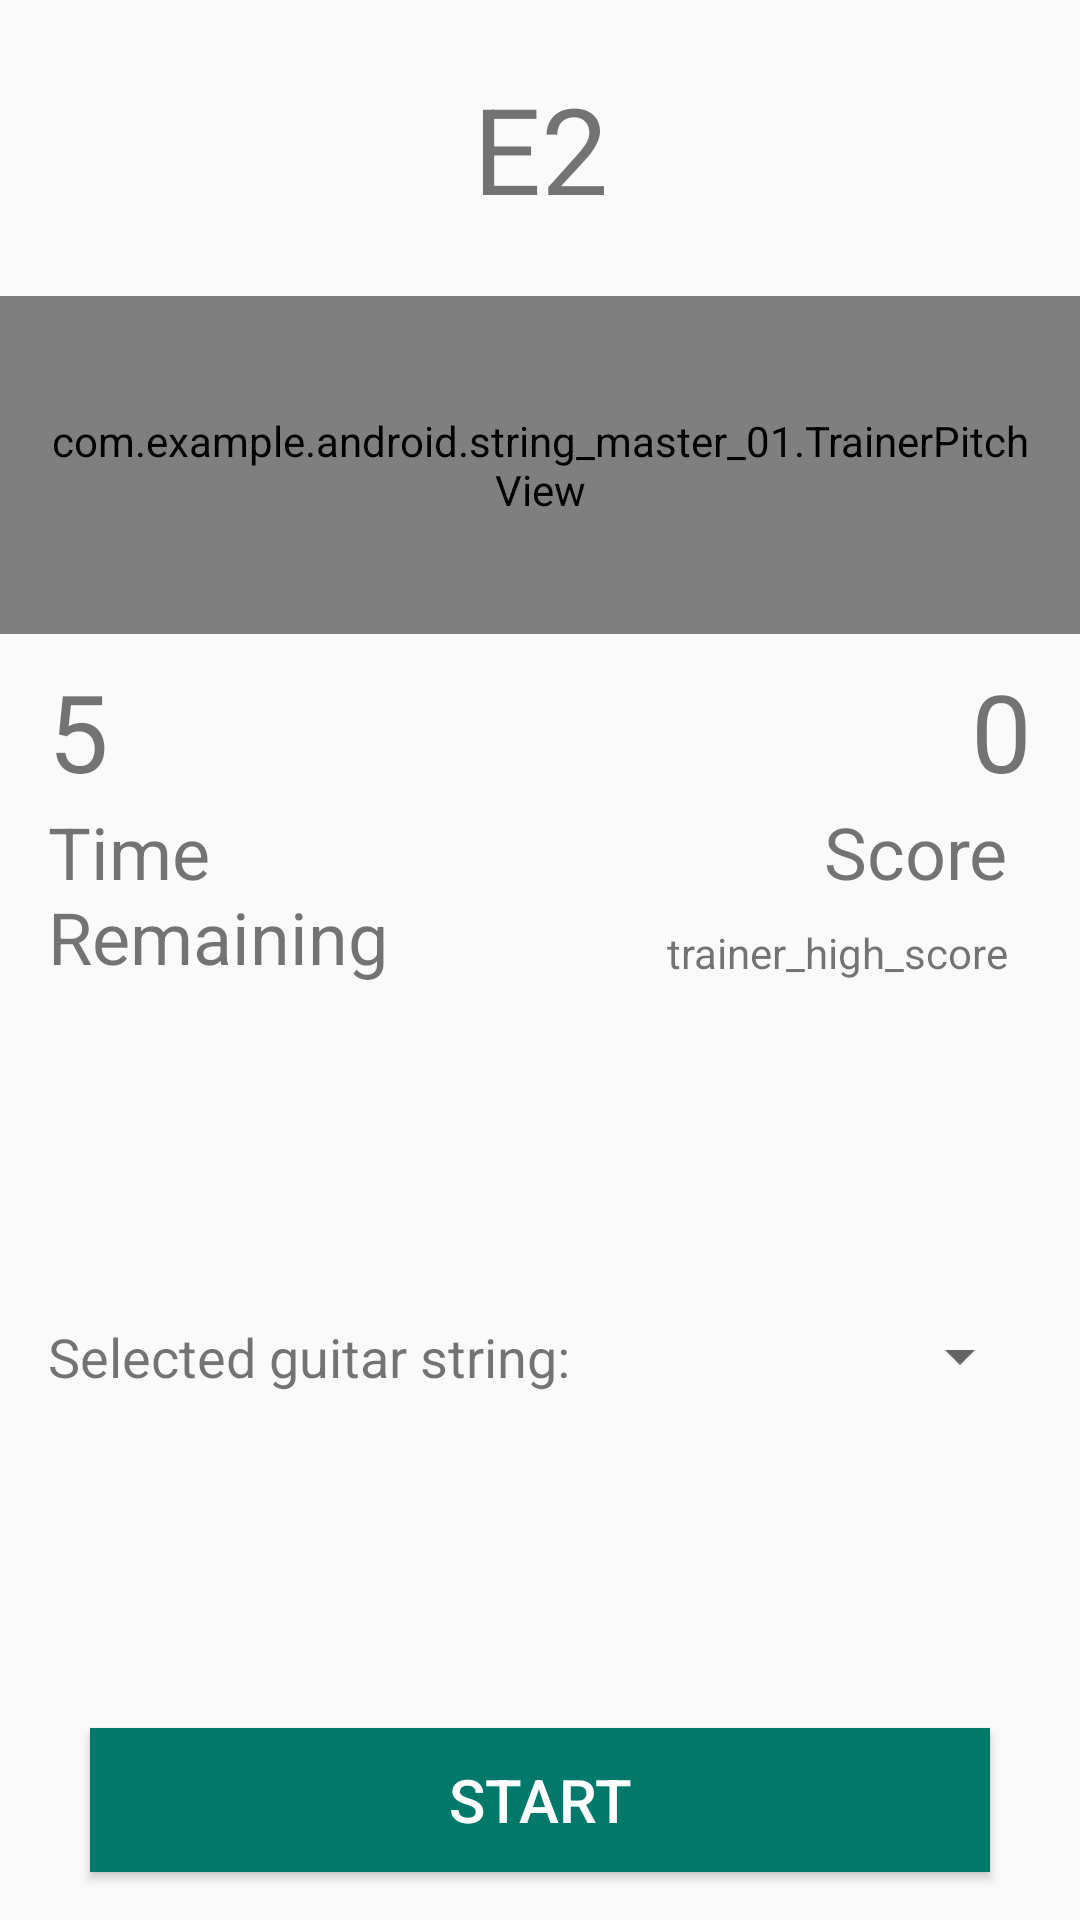

This screen was rendered from an Android layout file. Write that file and the resources it references.
<!-- AndroidManifest.xml: application theme string_master_light -->
<!-- res/layout/trainer_layout.xml -->
<?xml version="1.0" encoding="utf-8"?>
<android.support.constraint.ConstraintLayout xmlns:android="http://schemas.android.com/apk/res/android"
    xmlns:app="http://schemas.android.com/apk/res-auto"
    xmlns:tools="http://schemas.android.com/tools"
    android:id="@+id/Trainer_fragment"
    android:layout_width="match_parent"
    android:layout_height="match_parent">

    <TextView
        android:id="@+id/assigned_note"
        android:layout_width="0dp"
        android:layout_height="0dp"
        android:gravity="center"
        android:text="E2"
        android:textSize="40sp"
        app:layout_constraintBottom_toTopOf="@+id/trainer_pitch_view"
        app:layout_constraintEnd_toEndOf="parent"
        app:layout_constraintStart_toStartOf="parent"
        app:layout_constraintTop_toTopOf="parent"
        app:layout_constraintVertical_weight="7" />

    <Spinner
        android:id="@+id/string_choice"
        android:layout_width="0dp"
        android:layout_height="wrap_content"
        android:layout_marginBottom="8dp"
        android:layout_marginEnd="16dp"
        android:layout_marginStart="8dp"
        android:layout_marginTop="8dp"
        android:gravity="center"
        app:layout_constraintBottom_toTopOf="@+id/start_stop_button"
        app:layout_constraintEnd_toEndOf="parent"
        app:layout_constraintHorizontal_bias="0.0"
        app:layout_constraintStart_toEndOf="@+id/string_chooser_text"
        app:layout_constraintTop_toBottomOf="@+id/textView2" />

    <TextView
        android:id="@+id/countdown"
        android:layout_width="wrap_content"
        android:layout_height="wrap_content"
        android:layout_marginStart="16dp"
        android:layout_marginTop="8dp"
        android:text="5"
        android:textSize="36sp"
        app:layout_constraintStart_toStartOf="parent"
        app:layout_constraintTop_toBottomOf="@+id/trainer_pitch_view" />

    <TextView
        android:id="@+id/trainer_score"
        android:layout_width="wrap_content"
        android:layout_height="wrap_content"
        android:layout_marginEnd="16dp"
        android:text="0"
        android:textSize="36sp"
        app:layout_constraintBottom_toBottomOf="@+id/countdown"
        app:layout_constraintEnd_toEndOf="parent"
        app:layout_constraintTop_toTopOf="@+id/countdown" />

    <Button
        android:id="@+id/start_stop_button"
        android:layout_width="300dp"
        android:layout_height="0dp"
        android:layout_marginBottom="16dp"
        android:layout_marginEnd="8dp"
        android:layout_marginStart="8dp"
        android:background="@color/colorPrimary"
        android:text="START"
        android:textColor="@android:color/white"
        android:textSize="20sp"
        app:layout_constraintBottom_toBottomOf="parent"
        app:layout_constraintEnd_toEndOf="parent"
        app:layout_constraintStart_toStartOf="parent" />

    <com.example.android.string_master_01.TrainerPitchView
        android:id="@+id/trainer_pitch_view"
        android:layout_width="wrap_content"
        android:layout_height="0dp"
        android:paddingLeft="16dp"
        android:paddingRight="16dp"
        app:layout_constraintBottom_toTopOf="@+id/guideline"
        app:layout_constraintStart_toStartOf="parent"
        app:layout_constraintTop_toBottomOf="@+id/assigned_note"
        app:layout_constraintVertical_weight="8" />

    <TextView
        android:id="@+id/string_chooser_text"
        android:layout_width="wrap_content"
        android:layout_height="wrap_content"
        android:layout_marginStart="16dp"
        android:text="@string/trainer_text_selected_string"
        android:textSize="18sp"
        app:layout_constraintBottom_toBottomOf="@+id/string_choice"
        app:layout_constraintStart_toStartOf="parent"
        app:layout_constraintTop_toTopOf="@+id/string_choice"
        tools:text="@string/trainer_text_selected_string" />

    <TextView
        android:id="@+id/textView2"
        android:layout_width="wrap_content"
        android:layout_height="wrap_content"
        android:maxLines="2"
        android:text="@string/trainer_seconds_remaining"
        android:textAlignment="textStart"
        android:textSize="24sp"
        app:layout_constraintStart_toStartOf="@+id/countdown"
        app:layout_constraintTop_toBottomOf="@+id/countdown"
        tools:text="@string/trainer_seconds_remaining" />

    <TextView
        android:id="@+id/textView3"
        android:layout_width="wrap_content"
        android:layout_height="wrap_content"
        android:layout_marginEnd="8dp"
        android:text="@string/trainer_text_score"
        android:textSize="24sp"
        app:layout_constraintEnd_toEndOf="@+id/trainer_score"
        app:layout_constraintTop_toBottomOf="@+id/trainer_score"
        tools:text="@string/trainer_text_score" />

    <TextView
        android:id="@+id/trainer_high_score"
        android:layout_width="wrap_content"
        android:layout_height="wrap_content"
        android:layout_marginTop="8dp"
        android:text="trainer_high_score"
        app:layout_constraintEnd_toEndOf="@+id/textView3"
        app:layout_constraintTop_toBottomOf="@+id/textView3"
        tools:text="trainer_high_score" />

    <android.support.constraint.Guideline
        android:id="@+id/guideline"
        android:layout_width="wrap_content"
        android:layout_height="wrap_content"
        android:orientation="horizontal"
        app:layout_constraintGuide_percent="0.33" />
</android.support.constraint.ConstraintLayout>
<!-- resources referenced by this layout -->
<resources>
  <color name="colorPrimary">#00796b</color>
  <string name="trainer_seconds_remaining">Time\nRemaining</string>
  <string name="trainer_text_score">Score</string>
  <string name="trainer_text_selected_string">Selected guitar string: </string>
  <style name="string_master_light" parent="Theme.AppCompat.Light.NoActionBar">
          <item name="preferenceTheme">@style/PreferenceThemeOverlay</item>
          <item name="android:listDivider">@null</item>
      </style>
</resources>
